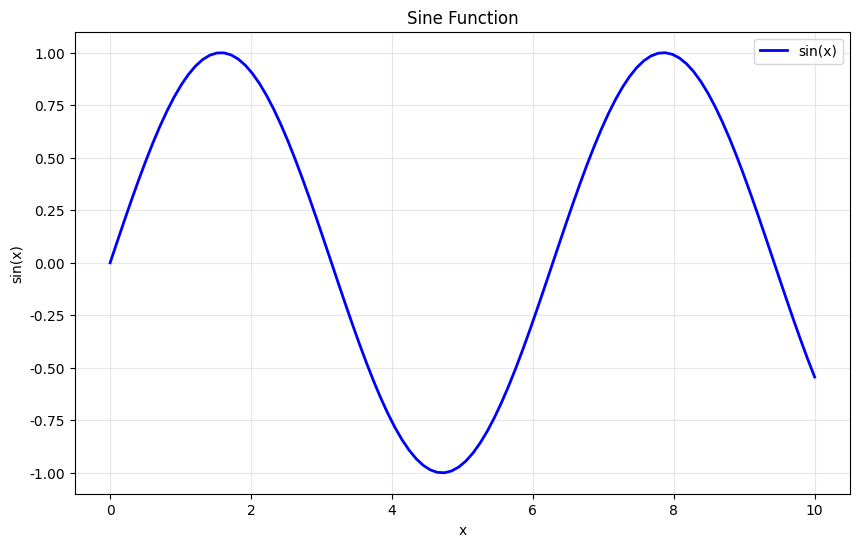
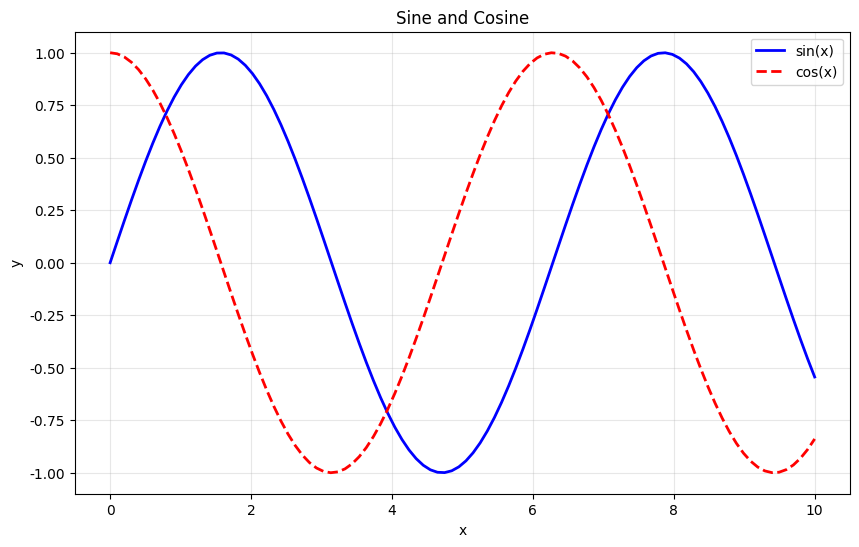
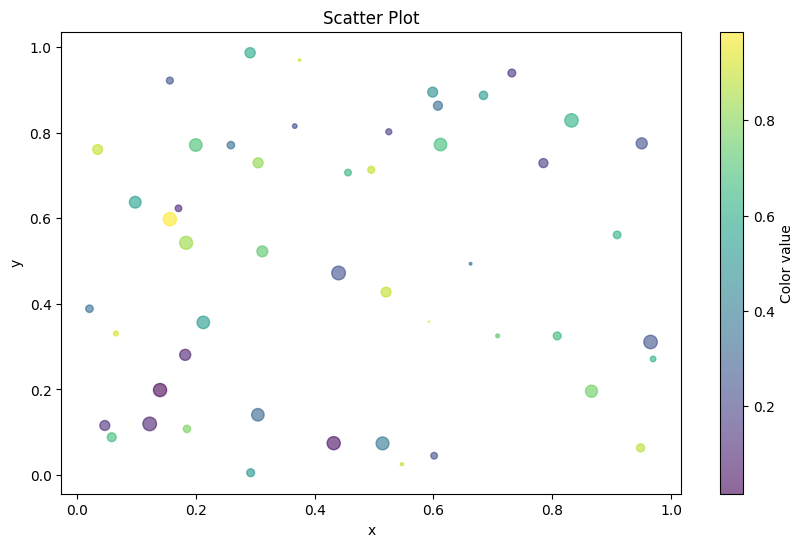
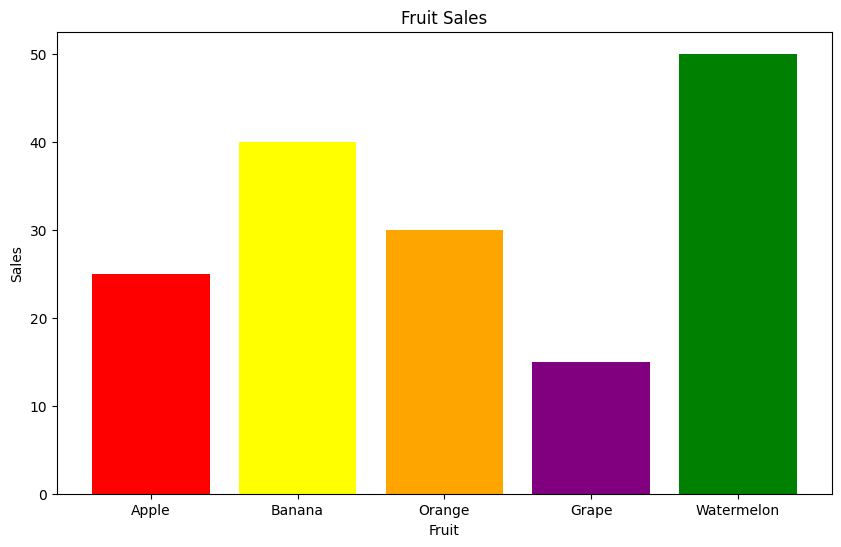
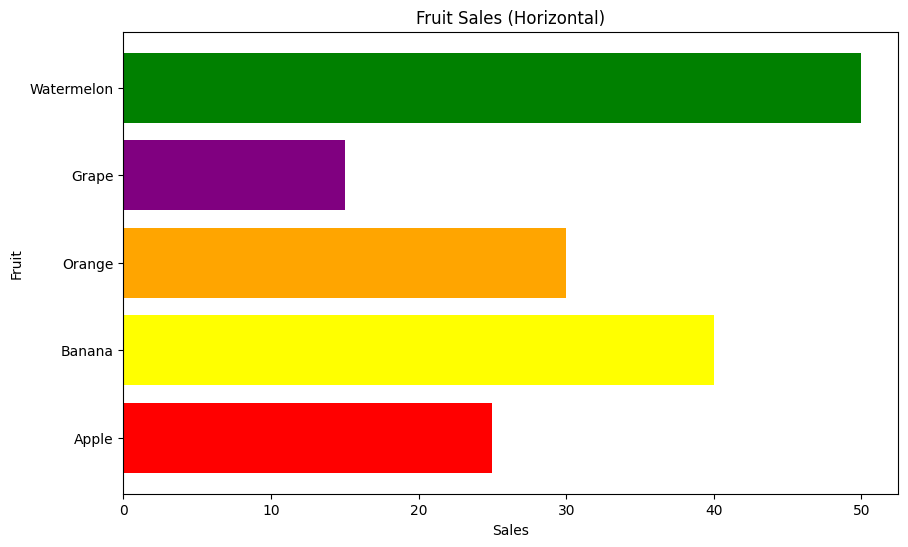
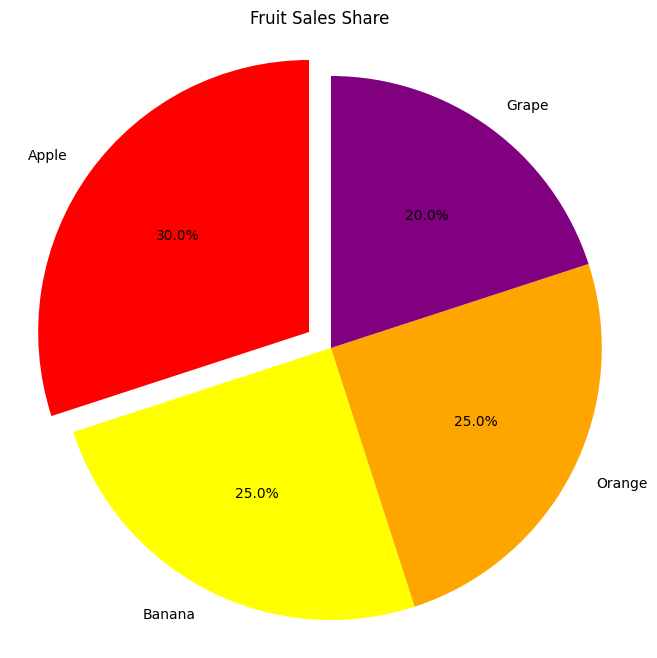
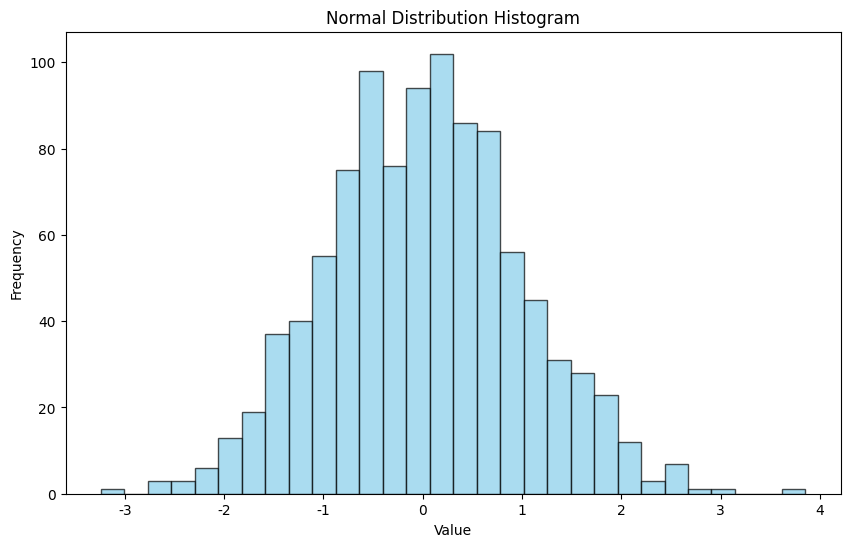
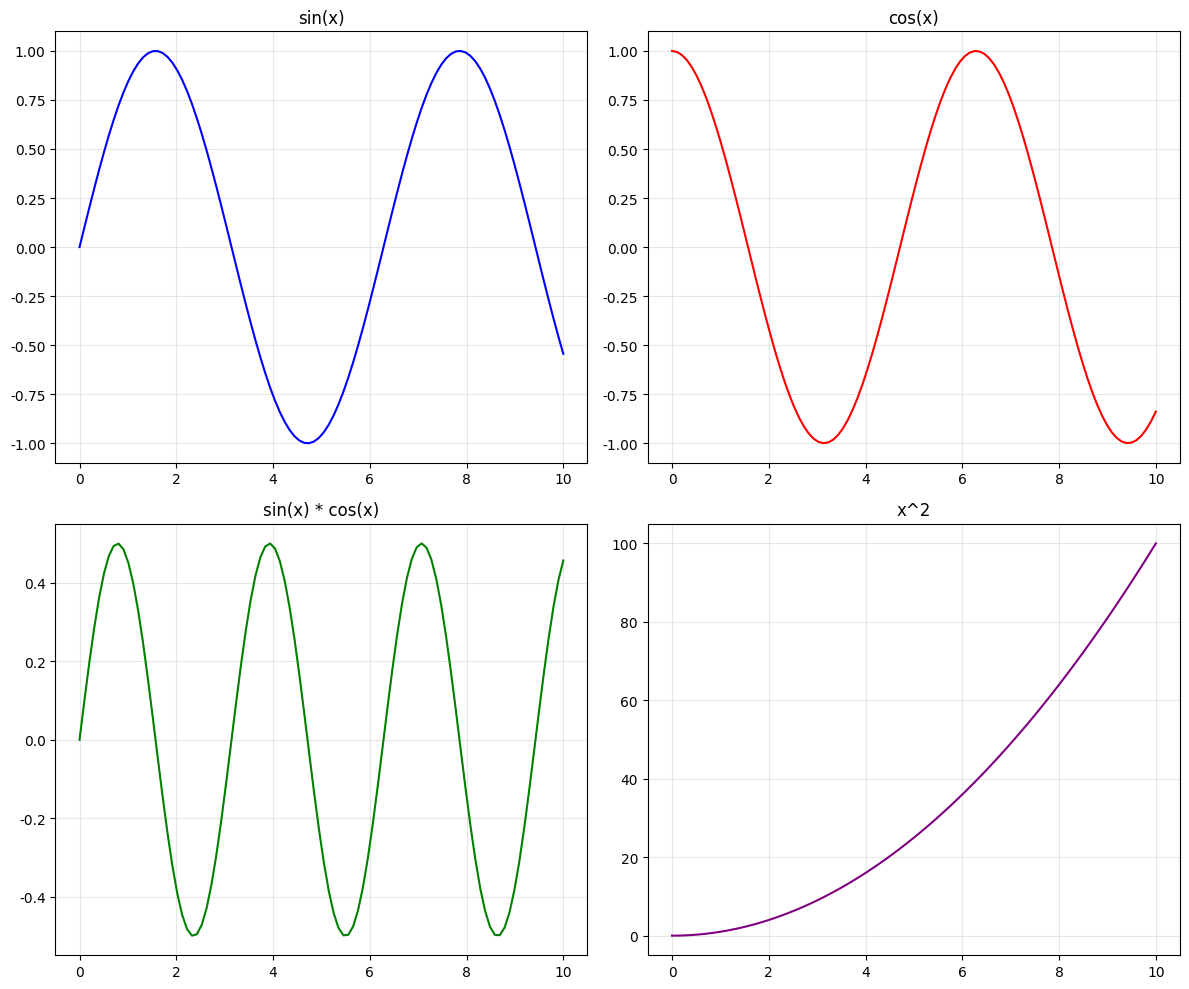
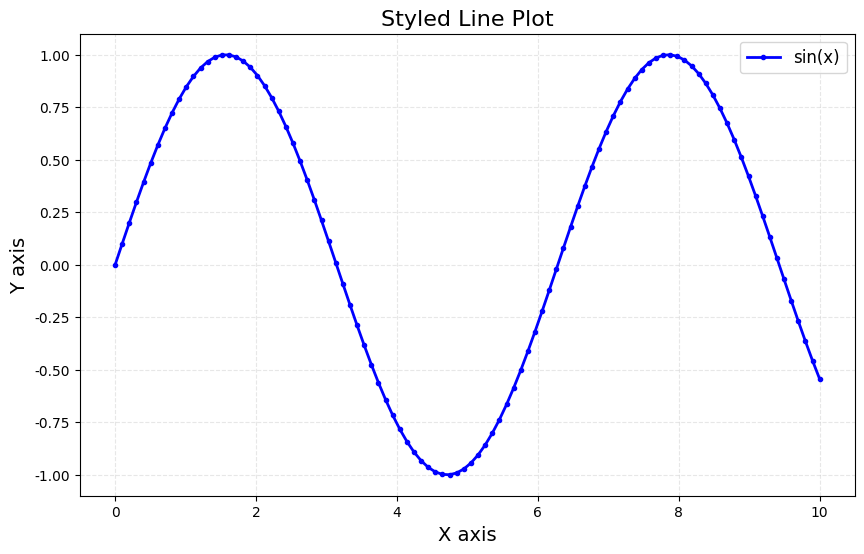

The script that saved these images, in order:
# 11_matplotlib_demo.py
# Python Matplotlib 库基础操作

import matplotlib.pyplot as plt
import numpy as np

# Set English font (available on all Linux systems)
plt.rcParams['font.sans-serif'] = ['DejaVu Sans']
plt.rcParams['axes.unicode_minus'] = False

print("=== Matplotlib Basics ===\n")

# 1. Simple line plot
print("1. Simple line plot...")

x = np.linspace(0, 10, 100)
y = np.sin(x)

plt.figure(figsize=(10, 6))
plt.plot(x, y, label='sin(x)', color='blue', linewidth=2)
plt.title('Sine Function')
plt.xlabel('x')
plt.ylabel('sin(x)')
plt.legend()
plt.grid(True, alpha=0.3)
plt.savefig('line_plot.png', dpi=100)
print("Saved to line_plot.png")
plt.close()

# 2. Multiple lines
print("2. Multiple lines...")

x = np.linspace(0, 10, 100)
y1 = np.sin(x)
y2 = np.cos(x)

plt.figure(figsize=(10, 6))
plt.plot(x, y1, label='sin(x)', color='blue', linewidth=2)
plt.plot(x, y2, label='cos(x)', color='red', linewidth=2, linestyle='--')
plt.title('Sine and Cosine')
plt.xlabel('x')
plt.ylabel('y')
plt.legend()
plt.grid(True, alpha=0.3)
plt.savefig('multi_line_plot.png', dpi=100)
print("Saved to multi_line_plot.png")
plt.close()

# 3. Scatter plot
print("3. Scatter plot...")

np.random.seed(42)
x = np.random.rand(50)
y = np.random.rand(50)
sizes = np.random.rand(50) * 100
colors = np.random.rand(50)

plt.figure(figsize=(10, 6))
plt.scatter(x, y, s=sizes, c=colors, alpha=0.6, cmap='viridis')
plt.title('Scatter Plot')
plt.xlabel('x')
plt.ylabel('y')
plt.colorbar(label='Color value')
plt.savefig('scatter_plot.png', dpi=100)
print("Saved to scatter_plot.png")
plt.close()

# 4. Bar chart
print("4. Bar chart...")

categories = ['Apple', 'Banana', 'Orange', 'Grape', 'Watermelon']
values = [25, 40, 30, 15, 50]

plt.figure(figsize=(10, 6))
plt.bar(categories, values, color=['red', 'yellow', 'orange', 'purple', 'green'])
plt.title('Fruit Sales')
plt.xlabel('Fruit')
plt.ylabel('Sales')
plt.savefig('bar_plot.png', dpi=100)
print("Saved to bar_plot.png")
plt.close()

# 5. Horizontal bar chart
print("5. Horizontal bar chart...")

plt.figure(figsize=(10, 6))
plt.barh(categories, values, color=['red', 'yellow', 'orange', 'purple', 'green'])
plt.title('Fruit Sales (Horizontal)')
plt.xlabel('Sales')
plt.ylabel('Fruit')
plt.savefig('horizontal_bar_plot.png', dpi=100)
print("Saved to horizontal_bar_plot.png")
plt.close()

# 6. Pie chart
print("6. Pie chart...")

categories = ['Apple', 'Banana', 'Orange', 'Grape']
values = [30, 25, 25, 20]
colors_pie = ['red', 'yellow', 'orange', 'purple']
explode = [0.1, 0, 0, 0]

plt.figure(figsize=(8, 8))
plt.pie(values, labels=categories, colors=colors_pie, explode=explode, autopct='%1.1f%%', startangle=90)
plt.title('Fruit Sales Share')
plt.axis('equal')
plt.savefig('pie_plot.png', dpi=100)
print("Saved to pie_plot.png")
plt.close()

# 7. Histogram
print("7. Histogram...")

np.random.seed(42)
data = np.random.randn(1000)

plt.figure(figsize=(10, 6))
plt.hist(data, bins=30, color='skyblue', edgecolor='black', alpha=0.7)
plt.title('Normal Distribution Histogram')
plt.xlabel('Value')
plt.ylabel('Frequency')
plt.savefig('histogram.png', dpi=100)
print("Saved to histogram.png")
plt.close()

# 8. Subplots
print("8. Subplots...")

x = np.linspace(0, 10, 100)

fig, axes = plt.subplots(2, 2, figsize=(12, 10))

axes[0, 0].plot(x, np.sin(x), color='blue')
axes[0, 0].set_title('sin(x)')
axes[0, 0].grid(True, alpha=0.3)

axes[0, 1].plot(x, np.cos(x), color='red')
axes[0, 1].set_title('cos(x)')
axes[0, 1].grid(True, alpha=0.3)

axes[1, 0].plot(x, np.sin(x) * np.cos(x), color='green')
axes[1, 0].set_title('sin(x) * cos(x)')
axes[1, 0].grid(True, alpha=0.3)

axes[1, 1].plot(x, x ** 2, color='purple')
axes[1, 1].set_title('x^2')
axes[1, 1].grid(True, alpha=0.3)

plt.tight_layout()
plt.savefig('subplots.png', dpi=100)
print("Saved to subplots.png")
plt.close()

# 9. Styled plot
print("9. Styled plot...")

x = np.linspace(0, 10, 100)
y = np.sin(x)

plt.figure(figsize=(10, 6))
plt.plot(x, y, label='sin(x)', color='blue', linewidth=2, linestyle='-', marker='o', markersize=3)
plt.title('Styled Line Plot', fontsize=16)
plt.xlabel('X axis', fontsize=14)
plt.ylabel('Y axis', fontsize=14)
plt.legend(fontsize=12)
plt.grid(True, alpha=0.3, linestyle='--')
plt.savefig('styled_plot.png', dpi=100)
print("Saved to styled_plot.png")
plt.close()

print("\nAll plots saved to current directory!")
print("For more: https://matplotlib.org/")
